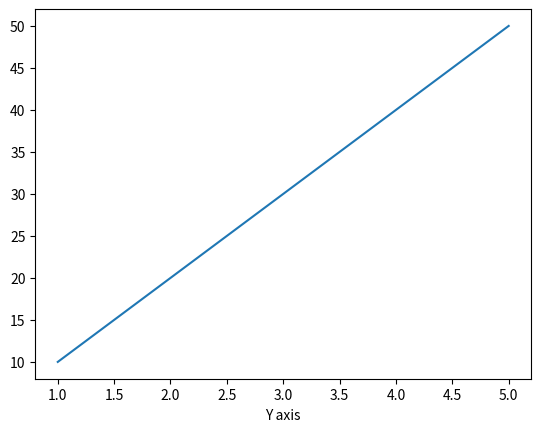

Write the Python code that produced this figure.
import matplotlib.pyplot as plt

#Basic Example

x = [1,2,3,4,5]
y = [10,20,30,40,50]

plt.plot(x, y) # <-- This plots a simple line graph
plt.xlabel("X axis")
plt.xlabel("Y axis")
plt.show()
